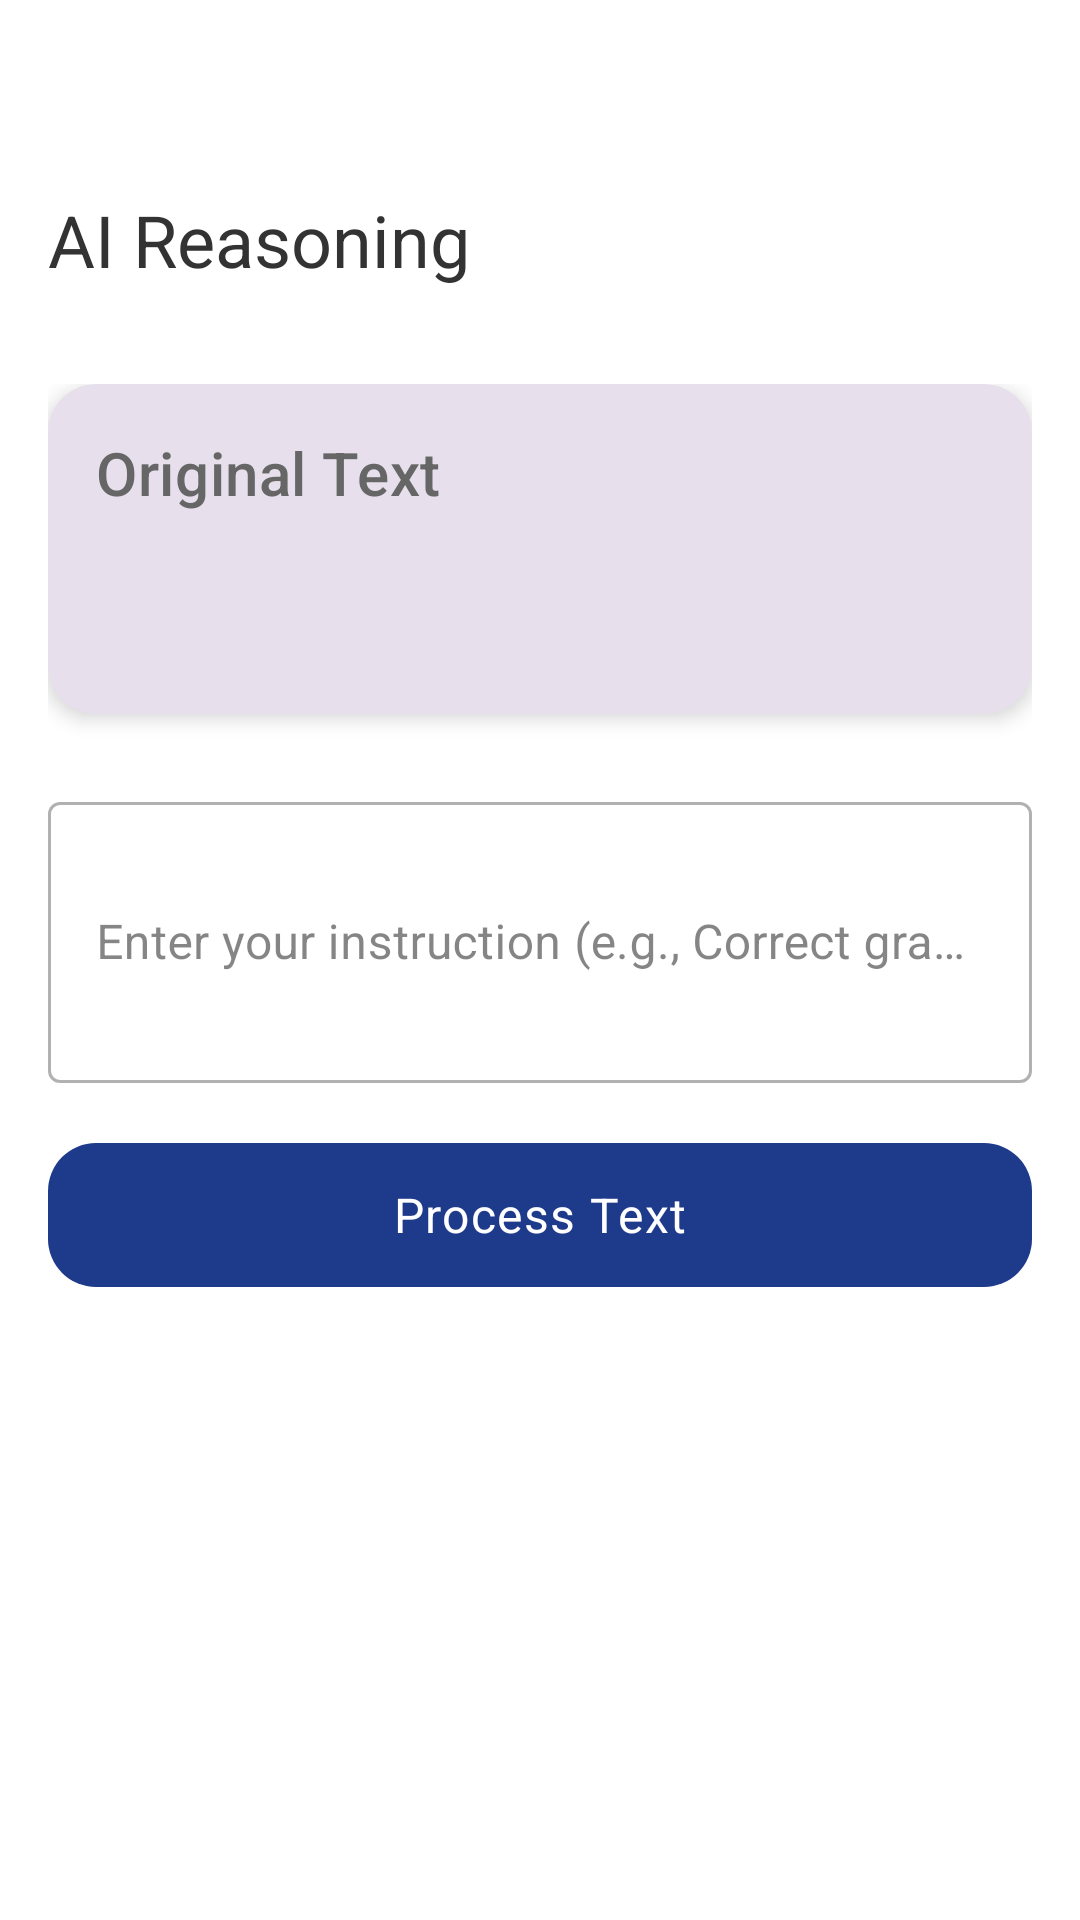

Here is an Android app screen rendered from its layout file. Give the layout XML and the strings, colors and styles it references.
<!-- AndroidManifest.xml: application theme Theme.Transbord -->
<!-- res/layout/activity_reasoning.xml -->
<?xml version="1.0" encoding="utf-8"?>
<androidx.coordinatorlayout.widget.CoordinatorLayout xmlns:android="http://schemas.android.com/apk/res/android"
    xmlns:app="http://schemas.android.com/apk/res-auto"
    xmlns:tools="http://schemas.android.com/tools"
    android:layout_width="match_parent"
    android:layout_height="match_parent"
    android:background="?attr/colorSurface">

    <com.google.android.material.appbar.AppBarLayout
        android:id="@+id/appbar"
        android:layout_width="match_parent"
        android:layout_height="wrap_content"
        android:background="@android:color/transparent"
        android:paddingTop="@dimen/header_top_padding"
        app:elevation="0dp">

        <androidx.appcompat.widget.Toolbar
            android:id="@+id/toolbar"
            android:layout_width="match_parent"
            android:layout_height="?attr/actionBarSize"
            android:background="@android:color/transparent">

            <TextView
                android:id="@+id/tv_title"
                android:layout_width="wrap_content"
                android:layout_height="wrap_content"
                android:layout_gravity="center_vertical"
                android:text="@string/reasoning_title"
                android:textAppearance="?attr/textAppearanceTitleLarge" />

        </androidx.appcompat.widget.Toolbar>

    </com.google.android.material.appbar.AppBarLayout>

    <androidx.core.widget.NestedScrollView
        android:layout_width="match_parent"
        android:layout_height="match_parent"
        android:clipToPadding="false"
        android:paddingBottom="@dimen/spacing_xxl"
        app:layout_behavior="@string/appbar_scrolling_view_behavior">

        <androidx.constraintlayout.widget.ConstraintLayout
            android:layout_width="match_parent"
            android:layout_height="wrap_content"
            android:padding="@dimen/spacing_md">

            <androidx.cardview.widget.CardView
                android:id="@+id/card_original_text"
                android:layout_width="match_parent"
                android:layout_height="wrap_content"
                app:cardBackgroundColor="?attr/colorSurfaceVariant"
                app:cardCornerRadius="@dimen/card_corner_radius"
                app:cardElevation="@dimen/card_elevation"
                app:layout_constraintEnd_toEndOf="parent"
                app:layout_constraintStart_toStartOf="parent"
                app:layout_constraintTop_toTopOf="parent">

                <LinearLayout
                    android:layout_width="match_parent"
                    android:layout_height="wrap_content"
                    android:orientation="vertical">

                    <TextView
                        android:layout_width="match_parent"
                        android:layout_height="wrap_content"
                        android:padding="@dimen/spacing_md"
                        android:text="@string/original_text"
                        android:textAppearance="?attr/textAppearanceTitleMedium" />

                    <TextView
                        android:id="@+id/tv_original_text"
                        android:layout_width="match_parent"
                        android:layout_height="wrap_content"
                        android:padding="@dimen/spacing_md"
                        android:textAppearance="?attr/textAppearanceBodyMedium"
                        android:textIsSelectable="true"
                        android:focusable="true"
                        android:longClickable="true"
                        tools:text="This is the original transcribed text that will be processed by the reasoning model." />
                </LinearLayout>
            </androidx.cardview.widget.CardView>

            <com.google.android.material.textfield.TextInputLayout
                android:id="@+id/til_prompt"
                style="@style/Widget.MaterialComponents.TextInputLayout.OutlinedBox"
                android:layout_width="match_parent"
                android:layout_height="wrap_content"
                android:layout_marginTop="@dimen/spacing_lg"
                android:hint="@string/prompt_hint"
                app:layout_constraintEnd_toEndOf="parent"
                app:layout_constraintStart_toStartOf="parent"
                app:layout_constraintTop_toBottomOf="@id/card_original_text">

                <com.google.android.material.textfield.TextInputEditText
                    android:id="@+id/et_prompt"
                    android:layout_width="match_parent"
                    android:layout_height="wrap_content"
                    android:inputType="textMultiLine"
                    android:lines="3"
                    android:maxLines="5" />
            </com.google.android.material.textfield.TextInputLayout>

            <com.google.android.material.button.MaterialButton
                android:id="@+id/btn_process"
                style="@style/Widget.Transbord.Button.Primary"
                android:layout_width="match_parent"
                android:layout_height="wrap_content"
                android:layout_marginTop="@dimen/spacing_md"
                android:text="@string/process_text"
                app:layout_constraintEnd_toEndOf="parent"
                app:layout_constraintStart_toStartOf="parent"
                app:layout_constraintTop_toBottomOf="@id/til_prompt" />

            <androidx.cardview.widget.CardView
                android:id="@+id/card_processed_text"
                android:layout_width="match_parent"
                android:layout_height="wrap_content"
                android:layout_marginTop="@dimen/spacing_lg"
                android:visibility="gone"
                app:cardBackgroundColor="?attr/colorSurfaceContainerHigh"
                app:cardCornerRadius="@dimen/card_corner_radius"
                app:cardElevation="@dimen/card_elevation"
                app:layout_constraintEnd_toEndOf="parent"
                app:layout_constraintStart_toStartOf="parent"
                app:layout_constraintTop_toBottomOf="@id/btn_process"
                tools:visibility="visible">

                <LinearLayout
                    android:layout_width="match_parent"
                    android:layout_height="wrap_content"
                    android:orientation="vertical">

                    <TextView
                        android:layout_width="match_parent"
                        android:layout_height="wrap_content"
                        android:padding="@dimen/spacing_md"
                        android:text="@string/processed_text"
                        android:textAppearance="?attr/textAppearanceTitleMedium" />

                    <TextView
                        android:id="@+id/tv_processed_text"
                        android:layout_width="match_parent"
                        android:layout_height="wrap_content"
                        android:padding="@dimen/spacing_md"
                        android:textAppearance="?attr/textAppearanceBodyMedium"
                        android:textIsSelectable="true"
                        android:focusable="true"
                        android:longClickable="true"
                        tools:text="This is the processed text after being analyzed by the reasoning model." />
                </LinearLayout>
            </androidx.cardview.widget.CardView>

            <androidx.cardview.widget.CardView
                android:id="@+id/card_reasoning"
                android:layout_width="match_parent"
                android:layout_height="wrap_content"
                android:layout_marginTop="@dimen/spacing_lg"
                android:visibility="gone"
                app:cardBackgroundColor="?attr/colorSurfaceContainerLow"
                app:cardCornerRadius="@dimen/card_corner_radius"
                app:cardElevation="@dimen/card_elevation"
                app:layout_constraintEnd_toEndOf="parent"
                app:layout_constraintStart_toStartOf="parent"
                app:layout_constraintTop_toBottomOf="@id/card_processed_text"
                tools:visibility="visible">

                <LinearLayout
                    android:layout_width="match_parent"
                    android:layout_height="wrap_content"
                    android:orientation="vertical">

                    <TextView
                        android:layout_width="match_parent"
                        android:layout_height="wrap_content"
                        android:padding="@dimen/spacing_md"
                        android:text="@string/reasoning"
                        android:textAppearance="?attr/textAppearanceTitleMedium" />

                    <TextView
                        android:id="@+id/tv_reasoning"
                        android:layout_width="match_parent"
                        android:layout_height="wrap_content"
                        android:padding="@dimen/spacing_md"
                        android:textAppearance="?attr/textAppearanceBodyMedium"
                        android:textIsSelectable="true"
                        android:focusable="true"
                        android:longClickable="true"
                        tools:text="This is the reasoning behind the processed text, explaining the changes made and why." />
                </LinearLayout>
            </androidx.cardview.widget.CardView>

            <ProgressBar
                android:id="@+id/progress_bar"
                android:layout_width="wrap_content"
                android:layout_height="wrap_content"
                android:layout_marginTop="@dimen/spacing_lg"
                android:visibility="gone"
                app:layout_constraintEnd_toEndOf="parent"
                app:layout_constraintStart_toStartOf="parent"
                app:layout_constraintTop_toBottomOf="@id/btn_process" />

            <com.google.android.material.button.MaterialButton
                android:id="@+id/btn_use_processed"
                style="@style/Widget.Transbord.Button.Secondary"
                android:layout_width="match_parent"
                android:layout_height="wrap_content"
                android:layout_marginTop="@dimen/spacing_lg"
                android:text="@string/use_processed_text"
                android:visibility="gone"
                app:layout_constraintEnd_toEndOf="parent"
                app:layout_constraintStart_toStartOf="parent"
                app:layout_constraintTop_toBottomOf="@id/card_reasoning"
                tools:visibility="visible" />

        </androidx.constraintlayout.widget.ConstraintLayout>
    </androidx.core.widget.NestedScrollView>
</androidx.coordinatorlayout.widget.CoordinatorLayout>
<!-- resources referenced by this layout -->
<resources>
  <dimen name="card_corner_radius">16dp</dimen>
  <dimen name="card_elevation">4dp</dimen>
  <dimen name="header_top_padding">48dp</dimen>
  <dimen name="spacing_lg">24dp</dimen>
  <dimen name="spacing_md">16dp</dimen>
  <dimen name="spacing_xxl">48dp</dimen>
  <string name="original_text">Original Text</string>
  <string name="process_text">Process Text</string>
  <string name="processed_text">Processed Text</string>
  <string name="prompt_hint">Enter your instruction (e.g., "Correct grammar errors" or "Summarize this text")</string>
  <string name="reasoning">Reasoning</string>
  <string name="reasoning_title">AI Reasoning</string>
  <string name="use_processed_text">Use Processed Text</string>
  <style name="Theme.Transbord" parent="Base.Theme.Transbord" />
  <style name="TextAppearance.Transbord.Body" parent="TextAppearance.Material3.BodyLarge">
          <item name="android:textSize">@dimen/text_md</item>
          <item name="android:textColor">?attr/colorOnSurface</item>
          <item name="android:fontFamily">sans-serif</item>
      </style>
  <dimen name="button_height">56dp</dimen>
  <dimen name="text_md">16sp</dimen>
  <color name="primary">#1E3A8A</color>
  <color name="primary_variant">#0F2557</color>
  <color name="secondary">#E5E7EB</color>
  <color name="secondary_variant">#D1D5DB</color>
  <color name="accent">#D4AF37</color>
  <color name="white">#FFFFFFFF</color>
  <color name="black">#FF000000</color>
  <color name="text_primary_light">#333333</color>
  <color name="text_secondary_light">#666666</color>
  <color name="background_light">#FFFFFF</color>
  <style name="TextAppearance.Transbord.Display" parent="TextAppearance.Material3.DisplayLarge">
          <item name="android:textSize">@dimen/text_display</item>
          <item name="android:textColor">?attr/colorOnSurface</item>
          <item name="android:fontFamily">sans-serif-light</item>
      </style>
  <style name="TextAppearance.Transbord.Headline" parent="TextAppearance.Material3.HeadlineMedium">
          <item name="android:textSize">@dimen/text_xxl</item>
          <item name="android:textColor">?attr/colorOnSurface</item>
          <item name="android:fontFamily">sans-serif-medium</item>
      </style>
  <style name="TextAppearance.Transbord.Title" parent="TextAppearance.Material3.TitleLarge">
          <item name="android:textSize">@dimen/text_xl</item>
          <item name="android:textColor">?attr/colorOnSurface</item>
          <item name="android:fontFamily">sans-serif-medium</item>
      </style>
  <style name="TextAppearance.Transbord.Subtitle" parent="TextAppearance.Material3.TitleMedium">
          <item name="android:textSize">@dimen/text_lg</item>
          <item name="android:textColor">?attr/colorOnSurfaceVariant</item>
          <item name="android:fontFamily">sans-serif</item>
      </style>
  <style name="TextAppearance.Transbord.Caption" parent="TextAppearance.Material3.BodySmall">
          <item name="android:textSize">@dimen/text_sm</item>
          <item name="android:textColor">?attr/colorOnSurfaceVariant</item>
          <item name="android:fontFamily">sans-serif</item>
      </style>
  <style name="Widget.Transbord.Card" parent="Widget.Material3.CardView.Elevated">
          <item name="cardCornerRadius">@dimen/card_corner_radius</item>
          <item name="cardElevation">@dimen/card_elevation</item>
          <item name="contentPadding">@dimen/spacing_md</item>
      </style>
  <style name="Widget.Transbord.FloatingActionButton" parent="Widget.Material3.FloatingActionButton.Primary">
          <item name="fabSize">normal</item>
          <item name="backgroundTint">?attr/colorPrimary</item>
          <item name="tint">?attr/colorOnPrimary</item>
          <item name="borderWidth">0dp</item>
      </style>
  <dimen name="text_display">48sp</dimen>
  <dimen name="text_xxl">32sp</dimen>
  <dimen name="text_xl">24sp</dimen>
  <dimen name="text_lg">20sp</dimen>
  <dimen name="text_sm">14sp</dimen>
</resources>
